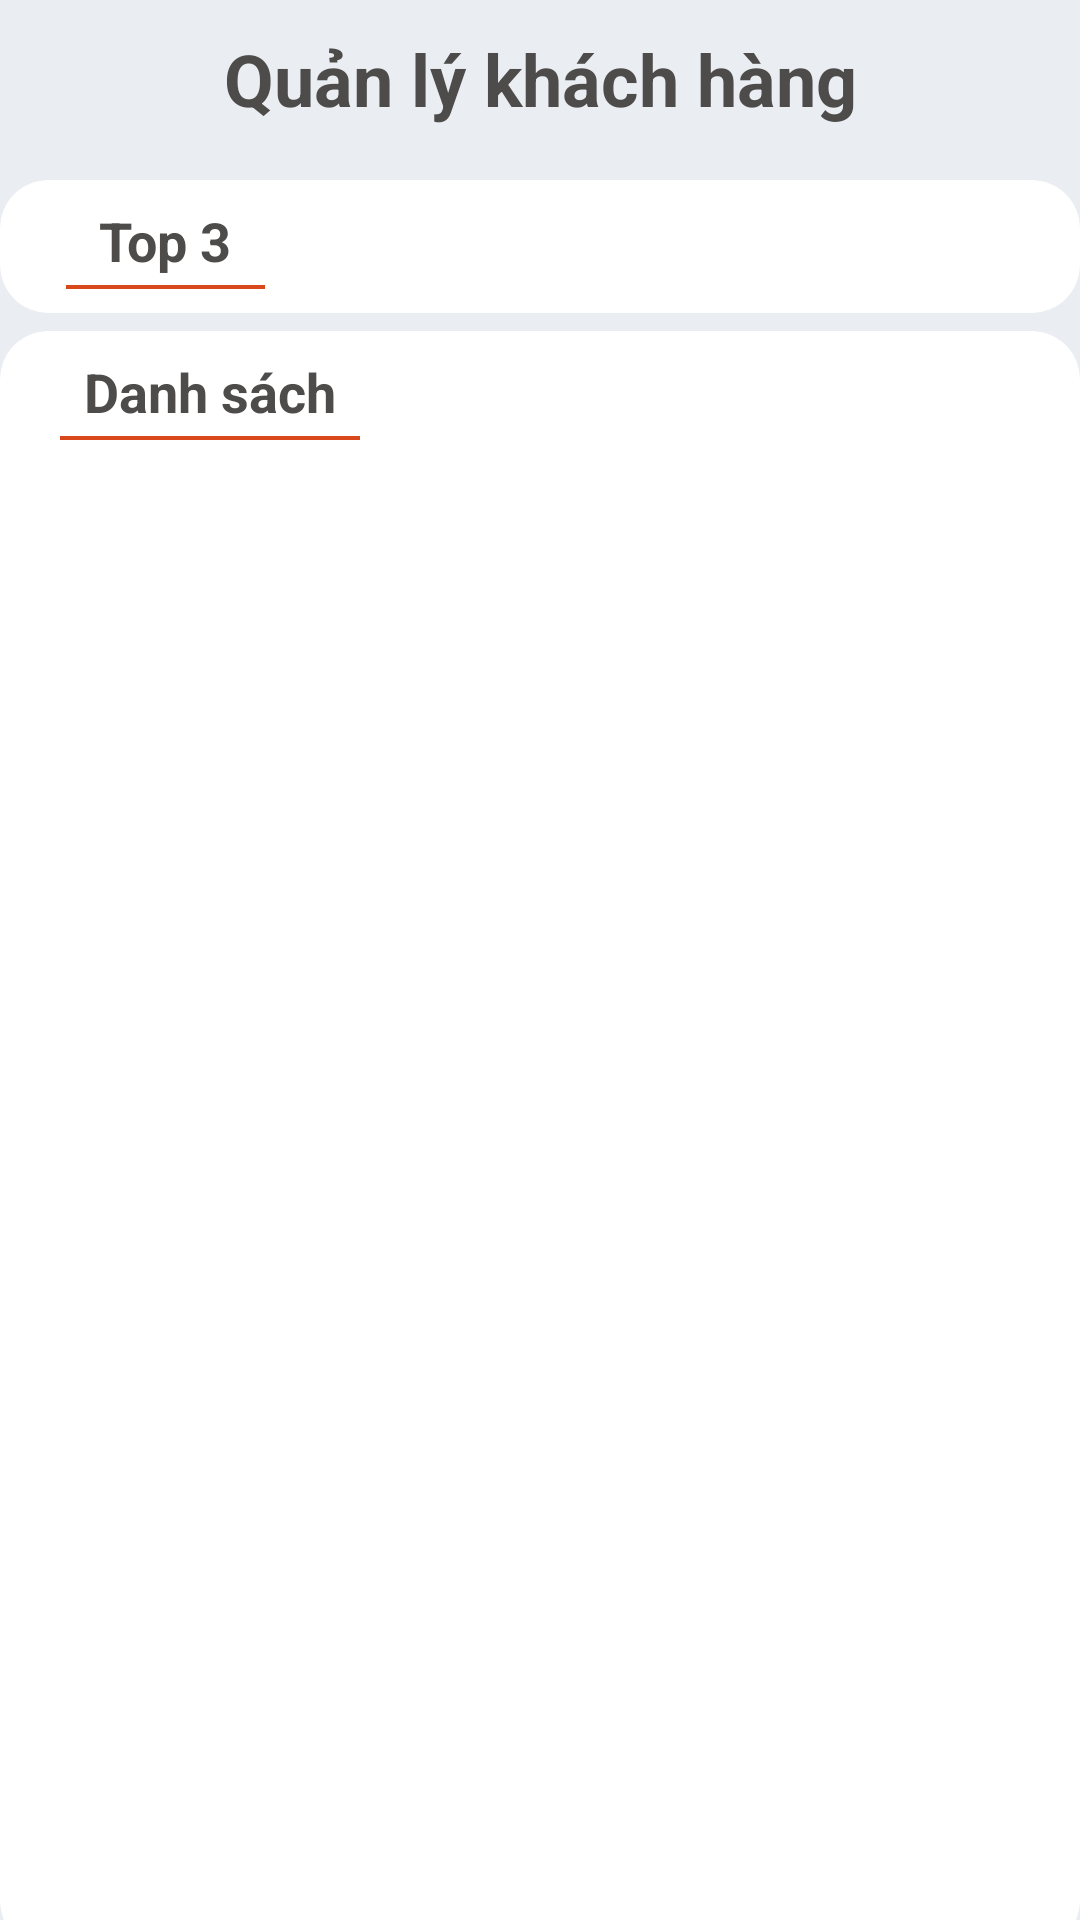

The Android layout XML behind this screen, and the referenced resources:
<!-- AndroidManifest.xml: activity theme Theme.AppCompat.Light.NoActionBar -->
<!-- res/layout/activity_qlkh.xml -->
<?xml version="1.0" encoding="utf-8"?>
<LinearLayout xmlns:android="http://schemas.android.com/apk/res/android"
    xmlns:app="http://schemas.android.com/apk/res-auto"
    xmlns:tools="http://schemas.android.com/tools"
    android:layout_width="match_parent"
    android:layout_height="match_parent"
    android:background="#eaeef2"
    android:orientation="vertical"
    tools:context=".activity.QLKHActivity">

    <androidx.constraintlayout.widget.ConstraintLayout
        android:id="@+id/lnl_toolbar"
        android:layout_width="match_parent"
        android:layout_height="wrap_content"
        android:layout_marginBottom="4dp"
        android:background="@drawable/bg_title"
        android:orientation="vertical"
        tools:ignore="MissingConstraints">

        <androidx.appcompat.widget.Toolbar
            android:id="@+id/toolbar"
            android:layout_width="match_parent"
            android:layout_height="56dp"
            android:background="@null"
            android:popupTheme="@style/ThemeOverlay.AppCompat.Light"
            android:theme="@style/ThemeOverlay.AppCompat.Dark.ActionBar"></androidx.appcompat.widget.Toolbar>

        <TextView
            android:id="@+id/toolbar_title"
            android:layout_width="wrap_content"
            android:layout_height="56dp"
            android:layout_gravity="center"
            android:paddingTop="10dp"
            android:text="Quản lý khách hàng"
            android:textColor="@color/textcolor_primary"
            android:textSize="24dp"
            android:textStyle="bold"
            app:layout_constraintEnd_toEndOf="parent"
            app:layout_constraintStart_toStartOf="parent"
            app:layout_constraintTop_toTopOf="parent" />
    </androidx.constraintlayout.widget.ConstraintLayout>

    <androidx.cardview.widget.CardView
        android:id="@+id/cardView"
        android:layout_width="match_parent"
        android:layout_height="wrap_content"
        app:cardCornerRadius="16dp"
        app:cardElevation="0dp">

        <androidx.constraintlayout.widget.ConstraintLayout
            android:layout_width="match_parent"
            android:layout_height="wrap_content"
            android:paddingLeft="16dp"
            android:paddingVertical="8dp"
            android:paddingRight="22dp">

            <TextView
                android:layout_width="wrap_content"
                android:layout_height="wrap_content"
                android:layout_marginLeft="6dp"
                android:paddingHorizontal="11dp"
                android:paddingBottom="4dp"
                android:text="Top 3"
                android:textColor="@color/textcolor_primary"
                android:textSize="18dp"
                android:textStyle="bold"
                app:layout_constraintStart_toStartOf="parent"
                app:layout_constraintTop_toTopOf="parent"
                android:id="@+id/tv1"
                android:background="@drawable/bg_top3"/>

            <ImageView
                android:visibility="gone"
                android:id="@+id/imageView6"
                android:layout_width="40dp"
                android:layout_height="40dp"
                android:layout_marginTop="16dp"
                android:src="@drawable/top1"
                app:layout_constraintEnd_toEndOf="@+id/tv1"
                app:layout_constraintLeft_toLeftOf="parent"
                app:layout_constraintStart_toStartOf="@+id/tv1"
                app:layout_constraintTop_toBottomOf="@+id/tv1" />

            <TextView
                android:visibility="gone"
                android:layout_width="wrap_content"
                android:layout_height="wrap_content"
                android:textColor="@color/textcolor_primary"
                android:textSize="16dp"
                android:textStyle="bold"
                app:layout_constraintBottom_toBottomOf="@+id/imageView6"
                app:layout_constraintStart_toEndOf="@+id/imageView6"
                app:layout_constraintTop_toTopOf="@+id/imageView6"
                android:id="@+id/tentop1"
                android:layout_marginLeft="35dp"/>

            <TextView
                android:visibility="gone"
                android:id="@+id/mota"
                android:layout_width="wrap_content"
                android:layout_height="wrap_content"
                android:text="30.000.000 vnđ"
                android:textColor="@color/textcolor_primary"
                app:layout_constraintBaseline_toBaselineOf="@+id/tentop1"
                app:layout_constraintEnd_toEndOf="parent" />

            <ImageView
                android:visibility="gone"
                android:id="@+id/imgtop2"
                android:layout_width="40dp"
                android:layout_height="40dp"
                android:src="@drawable/top2"
                app:layout_constraintEnd_toEndOf="@+id/tv1"
                app:layout_constraintLeft_toLeftOf="parent"
                app:layout_constraintStart_toStartOf="@+id/tv1"
                app:layout_constraintTop_toBottomOf="@+id/imageView6"
                android:layout_marginTop="12dp"/>

            <TextView
                android:visibility="gone"
                android:layout_width="wrap_content"
                android:layout_height="wrap_content"
                android:text="Bá Hảo Nguyễn"
                android:textColor="@color/textcolor_primary"
                android:textSize="16dp"
                android:textStyle="bold"
                app:layout_constraintBottom_toBottomOf="@+id/imgtop2"
                app:layout_constraintStart_toEndOf="@+id/imgtop2"
                app:layout_constraintTop_toTopOf="@+id/imgtop2"
                android:id="@+id/tentop2"
                android:layout_marginLeft="35dp"/>

            <TextView
                android:visibility="gone"
                android:id="@+id/mota2"
                android:layout_width="wrap_content"
                android:layout_height="wrap_content"
                android:text="30.000.000 vnđ"
                android:textColor="@color/textcolor_primary"
                app:layout_constraintBaseline_toBaselineOf="@+id/tentop2"
                app:layout_constraintEnd_toEndOf="parent" />

            <ImageView
                android:visibility="gone"
                android:id="@+id/imgtop3"
                android:layout_width="40dp"
                android:layout_height="40dp"
                android:src="@drawable/top3"
                app:layout_constraintEnd_toEndOf="@+id/tv1"
                app:layout_constraintLeft_toLeftOf="parent"
                app:layout_constraintStart_toStartOf="@+id/tv1"
                app:layout_constraintTop_toBottomOf="@+id/imgtop2"
                android:layout_marginTop="12dp"/>

            <TextView
                android:visibility="gone"
                android:layout_width="wrap_content"
                android:layout_height="wrap_content"
                android:text="Hảo Nguyễn"
                android:textColor="@color/textcolor_primary"
                android:textSize="16dp"
                android:textStyle="bold"
                app:layout_constraintBottom_toBottomOf="@+id/imgtop3"
                app:layout_constraintStart_toEndOf="@+id/imgtop3"
                app:layout_constraintTop_toTopOf="@+id/imgtop3"
                android:id="@+id/tentop3"
                android:layout_marginLeft="35dp"/>

            <TextView
                android:visibility="gone"
                android:id="@+id/mota3"
                android:layout_width="wrap_content"
                android:layout_height="wrap_content"
                android:text="đã đặt 122 đơn"
                android:textColor="@color/textcolor_primary"
                app:layout_constraintBaseline_toBaselineOf="@+id/tentop3"
                app:layout_constraintEnd_toEndOf="parent" />
        </androidx.constraintlayout.widget.ConstraintLayout>
    </androidx.cardview.widget.CardView>

    <androidx.cardview.widget.CardView
        android:id="@+id/cardView2"
        android:layout_width="match_parent"
        android:layout_height="match_parent"
        android:layout_marginTop="6dp"
        app:cardCornerRadius="16dp"
        app:cardElevation="0dp"
        android:layout_marginBottom="-10dp"
        app:layout_constraintEnd_toEndOf="parent"
        app:layout_constraintStart_toStartOf="parent"
        app:layout_constraintTop_toTopOf="parent">

        <LinearLayout
            android:layout_width="match_parent"
            android:layout_height="match_parent"
            android:orientation="vertical">
            <TextView
                android:layout_width="wrap_content"
                android:layout_height="wrap_content"
                android:layout_marginLeft="6dp"
                android:paddingHorizontal="8dp"
                android:paddingBottom="4dp"
                android:text="Danh sách"
                android:textColor="@color/textcolor_primary"
                android:textSize="18dp"
                android:textStyle="bold"
                android:id="@+id/ds"
                android:background="@drawable/bg_top3"
                android:layout_marginHorizontal="20dp"
                android:layout_marginTop="8dp"/>
            <ListView
                android:id="@+id/lv"
                android:layout_width="match_parent"
                android:layout_height="match_parent"
                android:divider="@null"
                android:dividerHeight="0dp"
                android:padding="16dp"
                android:paddingBottom="10dp"
                app:layout_constraintLeft_toLeftOf="parent"
                app:layout_constraintTop_toBottomOf="@+id/ds" />
        </LinearLayout>
    </androidx.cardview.widget.CardView>

</LinearLayout>
<!-- resources referenced by this layout -->
<resources>
  <color name="textcolor_primary">#4d4c4a</color>
  <!-- drawable bg_top3 (drawable) -->
  <?xml version="1.0" encoding="utf-8"?>
  <layer-list xmlns:android="http://schemas.android.com/apk/res/android" >
      <item>
          <shape
              android:shape="rectangle">
              <stroke android:width="1.5dp" android:color="#D8481B" />
              <solid android:color="#FFFFFF" />
  
          </shape>
      </item>
  
      <item android:bottom="1.5dp">
          <shape
              android:shape="rectangle">
              <stroke android:width="1.5dp" android:color="#FFFFFF" />
              <solid android:color="#00000000" />
          </shape>
      </item>
  
  </layer-list>
  <!-- drawable top2 (drawable) -->
  <vector xmlns:android="http://schemas.android.com/apk/res/android"
      android:width="800dp"
      android:height="800dp"
      android:viewportWidth="144"
      android:viewportHeight="144">
    <path
        android:pathData="M82.49,2.97a20.25,20.25 0,0 0,-20.99 0l-47.25,28.64A20.25,20.25 121.4,0 0,4.5 48.92l0,46.15a20.25,20.25 0,0 0,9.76 17.32l47.25,28.64a20.25,20.25 67.89,0 0,20.99 0l47.25,-28.64a20.25,20.25 0,0 0,9.76 -17.32L139.5,48.92a20.25,20.25 0,0 0,-9.76 -17.32L82.49,2.97z"
        android:strokeWidth="0"
        android:fillColor="#7ed0ec"/>
    <path
        android:pathData="M91.7,57.6l-19.7,9.9l-19.7,-9.9l-24.4,48.7l15.2,-1.5l7.8,13.1l21.1,-42l21.1,42l7.8,-13.1l15.2,1.5z"
        android:fillColor="#F8774F"/>
    <path
        android:pathData="M72,58.4m-32.2,0a32.2,32.2 0,1 1,64.4 0a32.2,32.2 0,1 1,-64.4 0"
        android:fillColor="#EDEDED"/>
    <path
        android:pathData="M72,58.4m-25.3,0a25.3,25.3 0,1 1,50.6 0a25.3,25.3 0,1 1,-50.6 0"
        android:fillColor="#BCBCBC"/>
    <path
        android:pathData="M73.2,43.2l4.2,8.4c0.2,0.4 0.6,0.7 1,0.8l9.3,1.4c1.1,0.2 1.6,1.5 0.8,2.3l-6.7,6.6c-0.3,0.3 -0.5,0.8 -0.4,1.2l1.6,9.3c0.2,1.1 -1,2 -2,1.4l-8.3,-4.4c-0.4,-0.2 -0.9,-0.2 -1.3,0L63,74.6c-1,0.5 -2.2,-0.3 -2,-1.4l1.6,-9.3c0.1,-0.4 -0.1,-0.9 -0.4,-1.2l-6.7,-6.6c-0.8,-0.8 -0.4,-2.2 0.8,-2.3l9.3,-1.4c0.4,-0.1 0.8,-0.3 1,-0.8l4.2,-8.4C71.3,42.2 72.7,42.2 73.2,43.2z"
        android:fillColor="#FFFFFF"/>
  </vector>
  <!-- drawable top3 (drawable) -->
  <vector xmlns:android="http://schemas.android.com/apk/res/android"
      android:width="800dp"
      android:height="800dp"
      android:viewportWidth="144"
      android:viewportHeight="144">
    <path
        android:pathData="M82.49,2.97a20.25,20.25 0,0 0,-20.99 0l-47.25,28.64A20.25,20.25 121.4,0 0,4.5 48.92l0,46.15a20.25,20.25 0,0 0,9.76 17.32l47.25,28.64a20.25,20.25 67.89,0 0,20.99 0l47.25,-28.64a20.25,20.25 0,0 0,9.76 -17.32L139.5,48.92a20.25,20.25 0,0 0,-9.76 -17.32L82.49,2.97z"
        android:strokeWidth="0"
        android:fillColor="#7ed0ec"/>
    <path
        android:pathData="M91.7,57.6l-19.7,9.9l-19.7,-9.9l-24.4,48.7l15.2,-1.5l7.8,13.1l21.1,-42l21.1,42l7.8,-13.1l15.2,1.5z"
        android:fillColor="#878787"/>
    <path
        android:pathData="M72,58.4m-32.2,0a32.2,32.2 0,1 1,64.4 0a32.2,32.2 0,1 1,-64.4 0"
        android:fillColor="#E5B97F"/>
    <path
        android:pathData="M72,58.4m-25.3,0a25.3,25.3 0,1 1,50.6 0a25.3,25.3 0,1 1,-50.6 0"
        android:fillColor="#C19A6B"/>
    <path
        android:pathData="M73.2,43.2l4.2,8.4c0.2,0.4 0.6,0.7 1,0.8l9.3,1.4c1.1,0.2 1.6,1.5 0.8,2.3l-6.7,6.6c-0.3,0.3 -0.5,0.8 -0.4,1.2l1.6,9.3c0.2,1.1 -1,2 -2,1.4l-8.3,-4.4c-0.4,-0.2 -0.9,-0.2 -1.3,0L63,74.6c-1,0.5 -2.2,-0.3 -2,-1.4l1.6,-9.3c0.1,-0.4 -0.1,-0.9 -0.4,-1.2l-6.7,-6.6c-0.8,-0.8 -0.4,-2.2 0.8,-2.3l9.3,-1.4c0.4,-0.1 0.8,-0.3 1,-0.8l4.2,-8.4C71.3,42.2 72.7,42.2 73.2,43.2z"
        android:fillColor="#FFFFFF"/>
  </vector>
</resources>
